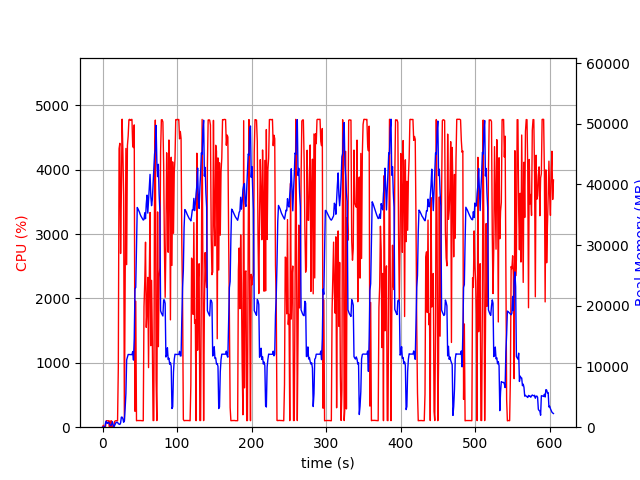

Values plotted in this chart, from the file beside it:
elapsed_time, nproc, cpu, mem_real, mem_virtual
3.62396240234375e-05, 1, 0.0, 7.898, 3185
1.006, 2, 29.8, 41.23, 154.9
2.013, 2, 5.0, 56.16, 168.9
3.021, 2, 1.0, 61.24, 174
4.028, 4, 12.9, 724.9, 2396
5.036, 7, 101.2, 995.4, 3837
6.044, 3, 99.3, 614.6, 2005
7.051, 3, 99.3, 721.5, 2101
8.058, 3, 100.3, 802.7, 2213
9.066, 5, 3.0, 660.2, 2505
10.08, 3, 100.2, 355.3, 1661
11.08, 3, 1.0, 252.9, 1565
12.09, 3, 100.2, 387.3, 1669
13.1, 7, 5.9, 912.1, 3411
14.11, 4, 3.0, 437.8, 2076
15.12, 1, 2.0, 16.57, 48.03
16.13, 1, 87.2, 279.0, 1263
17.13, 1, 99.1, 539, 1903
18.14, 1, 100.3, 787, 3183
19.15, 1, 100.2, 803.7, 2671
20.16, 1, 100.2, 803.7, 2671
21.17, 1, 932.0, 569.3, 6659
22.19, 1, 4327, 501.1, 6681
23.21, 1, 4410, 453.1, 6695
24.22, 1, 2698, 688.8, 7267
25.23, 1, 3637, 1659, 7267
26.25, 1, 4785, 1659, 7267
27.27, 1, 4302, 1407, 7275
28.29, 1, 3604, 810.9, 8299
29.3, 1, 100.2, 1029, 8299
30.31, 1, 2245, 3055, 9383
31.35, 1, 4330, 5536, 13785
32.36, 1, 2526, 11099, 25587
33.37, 1, 4376, 11545, 25587
34.38, 1, 4523, 11984, 25587
35.4, 1, 4776, 11973, 25587
36.42, 1, 4783, 11973, 25587
37.44, 1, 4766, 11973, 25587
38.45, 1, 4780, 11957, 25587
39.47, 1, 4781, 11957, 25587
40.49, 1, 4370, 12469, 25587
41.51, 1, 4343, 11059, 25587
42.52, 1, 4696, 14552, 31187
43.54, 1, 247.5, 22818, 41599
44.55, 1, 1958, 23028, 62079
45.56, 1, 100.3, 30104, 62079
46.57, 1, 103.2, 36207, 62079
47.57, 1, 103.2, 35977, 62079
48.58, 1, 103.2, 35683, 62079
49.59, 1, 104.3, 35413, 62079
50.6, 1, 103.2, 35045, 62079
51.6, 1, 103.3, 34768, 62079
52.61, 1, 101.2, 34546, 62079
53.62, 1, 101.2, 34322, 62079
54.63, 1, 100.3, 34137, 62079
55.64, 1, 1876, 34227, 62079
56.66, 1, 2262, 35351, 62079
57.68, 1, 2874, 34365, 62079
58.69, 1, 1550, 36811, 62079
59.71, 1, 1846, 38248, 62079
... 538 more rows
